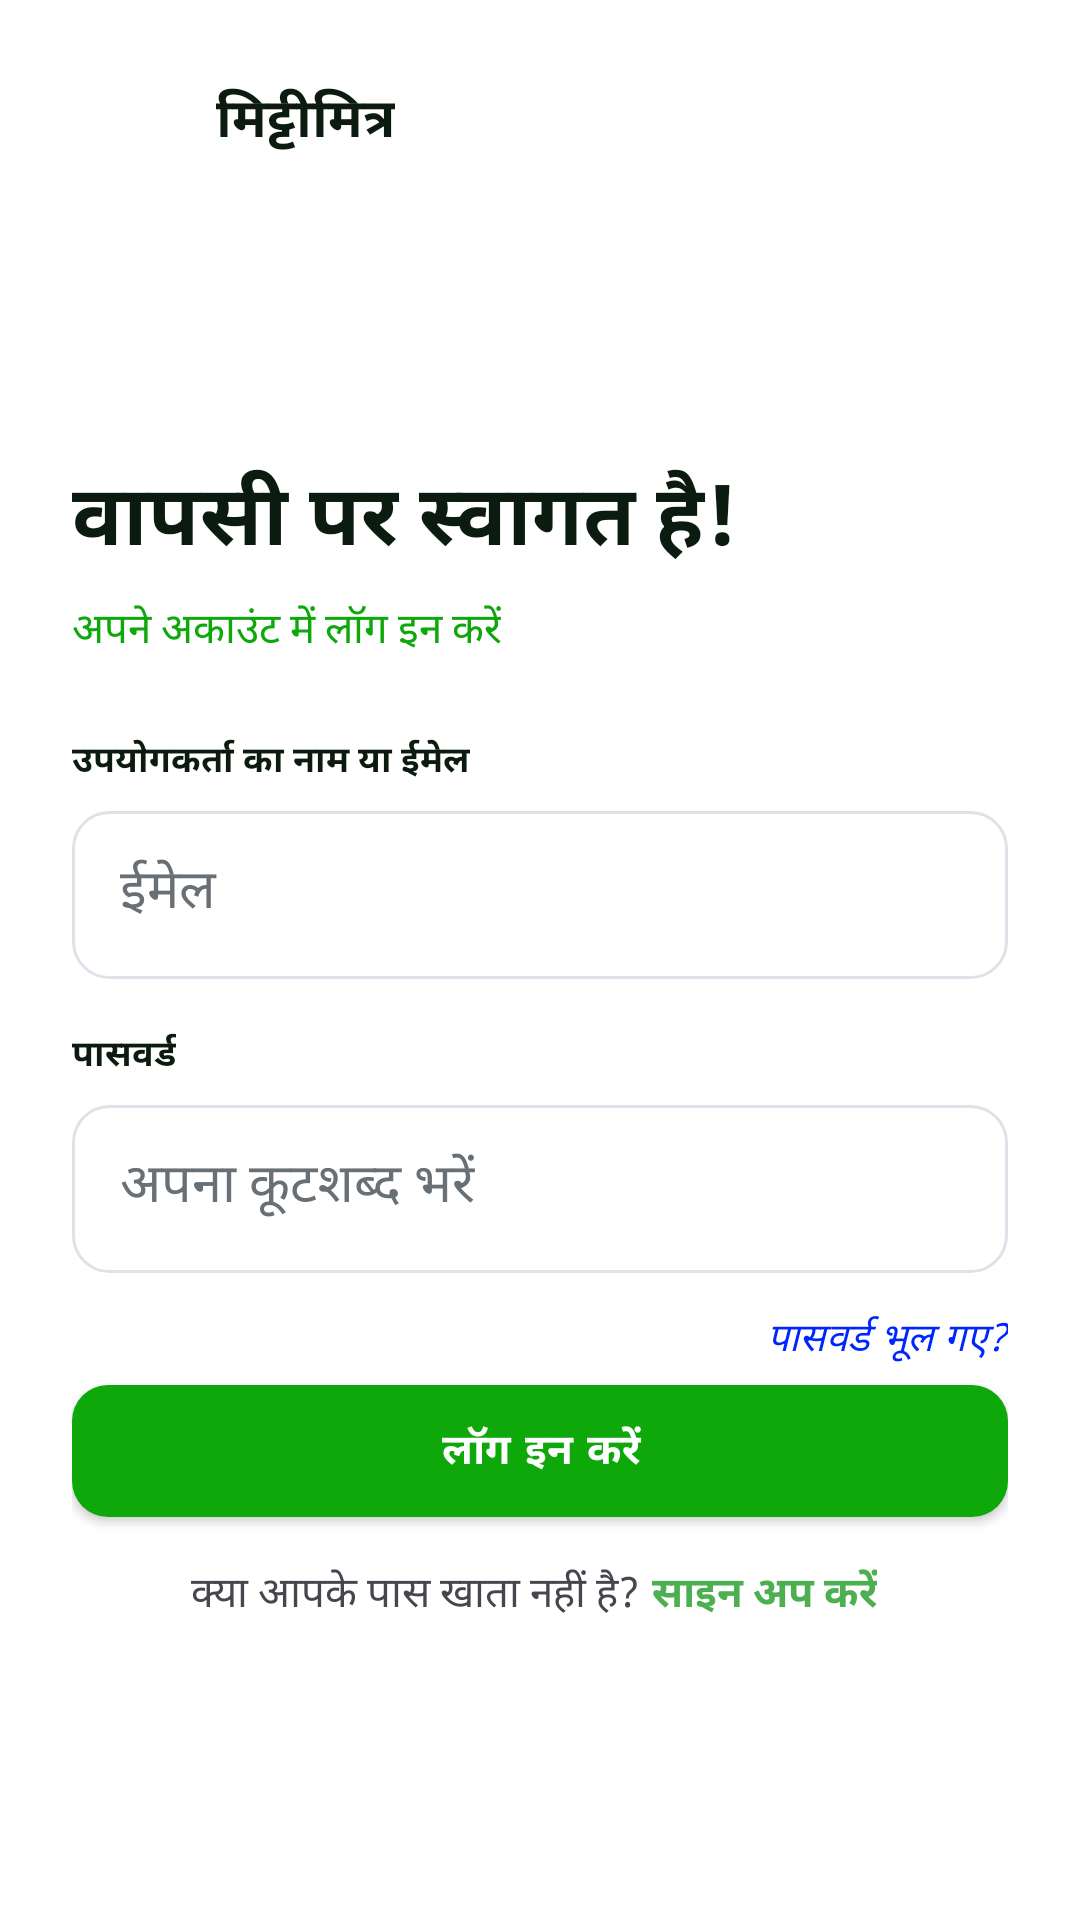

Layout XML and referenced resources for this Android screen:
<!-- AndroidManifest.xml: application theme Theme.MittiMitra -->
<!-- res/layout/activity_loginh.xml -->
<?xml version="1.0" encoding="utf-8"?>
<ScrollView xmlns:android="http://schemas.android.com/apk/res/android"
    xmlns:app="http://schemas.android.com/apk/res-auto"
    android:layout_width="match_parent"
    android:layout_height="match_parent"
    android:background="@color/white">

    <LinearLayout
        android:layout_width="match_parent"
        android:layout_height="wrap_content"
        android:orientation="vertical"
        android:padding="24dp">

        <LinearLayout
            android:layout_width="match_parent"
            android:layout_height="wrap_content"
            android:gravity="center_vertical"
            android:orientation="horizontal">

            <ImageButton
                android:layout_width="32dp"
                android:layout_height="32dp"
                android:background="?attr/selectableItemBackgroundBorderless"
                android:src="@drawable/ic_arrow_back"
                app:tint="@color/text_primary" />

            <TextView
                android:layout_width="wrap_content"
                android:layout_height="wrap_content"
                android:layout_gravity="center"
                android:layout_marginStart="16dp"
                android:text="मिट्टीमित्र"
                android:textColor="@color/text_primary"
                android:textSize="18sp"
                android:textStyle="bold" />
        </LinearLayout>

        <Space
            android:layout_width="1dp"
            android:layout_height="96dp" />

        <TextView
            android:layout_width="wrap_content"
            android:layout_height="wrap_content"
            android:text="वापसी पर स्वागत है!"
            android:textColor="@color/text_primary"
            android:textSize="28sp"
            android:textStyle="bold" />

        <TextView
            android:layout_width="wrap_content"
            android:layout_height="wrap_content"
            android:layout_marginTop="6dp"
            android:text="अपने अकाउंट में लॉग इन करें"
            android:textColor="@color/brand_green_dark"
            android:textSize="14sp" />

        <TextView
            android:layout_width="wrap_content"
            android:layout_height="wrap_content"
            android:layout_marginTop="24dp"
            android:text="उपयोगकर्ता का नाम या ईमेल"
            android:textColor="@color/text_primary"
            android:textSize="12sp"
            android:textStyle="bold" />

        <EditText
            android:id="@+id/input_login_emailh"
            android:layout_width="match_parent"
            android:layout_height="56dp"
            android:layout_marginTop="8dp"
            android:background="@drawable/bg_input"

            android:hint="ईमेल"
            android:padding="16dp"
            android:textColor="@color/text_primary"
            android:textColorHint="@color/text_secondary"
            android:inputType="textEmailAddress" />

        <TextView
            android:layout_width="wrap_content"
            android:layout_height="wrap_content"
            android:layout_marginTop="16dp"
            android:text="पासवर्ड"
            android:textColor="@color/text_primary"
            android:textSize="12sp"
            android:textStyle="bold" />

        <EditText
            android:id="@+id/input_login_passwordh"
            android:layout_width="match_parent"
            android:layout_height="56dp"
            android:layout_marginTop="8dp"
            android:background="@drawable/bg_input"
            android:hint="अपना कूटशब्द भरें"
            android:padding="16dp"
            android:textColor="@color/text_primary"
            android:textColorHint="@color/text_secondary"
            android:inputType="textPassword" />

        <TextView
            android:id="@+id/tv_forgot_passwordh"
            android:layout_width="wrap_content"
            android:layout_height="wrap_content"
            android:layout_gravity="end"
            android:layout_marginTop="12dp"
            android:text="पासवर्ड भूल गए?"
            android:textStyle="italic"
            android:textColor="#0026FF"
            android:textSize="13sp" />

        <com.google.android.material.button.MaterialButton
            android:id="@+id/btn_loginh"
            style="@style/Widget.MaterialComponents.Button"
            android:layout_width="match_parent"
            android:layout_height="@dimen/control_height"
            android:text="लॉग इन करें"
            android:textAllCaps="false"
            android:textStyle="bold"
            app:backgroundTint="@color/brand_green_dark"
            app:rippleColor="@color/brand_green_dark"
            android:layout_gravity="bottom"
            app:cornerRadius="12dp"
            app:iconTint="@android:color/white"
            android:textColor="@android:color/white"/>


        <LinearLayout
            android:layout_width="wrap_content"
            android:layout_height="wrap_content"
            android:orientation="horizontal"
            android:layout_marginBottom="24dp"
            android:layout_gravity="center"
            android:layout_marginTop="5dp"
            app:layout_constraintBottom_toBottomOf="parent"
            app:layout_constraintEnd_toEndOf="parent"
            app:layout_constraintStart_toStartOf="parent">

            <TextView
                android:layout_width="wrap_content"
                android:layout_height="wrap_content"
                android:text="क्या आपके पास खाता नहीं है?" />

            <TextView
                android:id="@+id/signup_linkh"
                android:layout_width="wrap_content"
                android:layout_height="wrap_content"
                android:text="साइन अप करें"
                android:textColor="#4CAF50"
                android:clickable="true"
                android:focusable="true"
                android:padding="4dp"
                android:textStyle="bold"
                android:foreground="?attr/selectableItemBackground" />
        </LinearLayout>
    </LinearLayout>
</ScrollView>
<!-- resources referenced by this layout -->
<resources>
  <color name="brand_green_dark">#0EA80B</color>
  <color name="text_primary">#0B1B0F</color>
  <color name="text_secondary">#687076</color>
  <color name="white">#FFFFFFFF</color>
  <dimen name="control_height">56dp</dimen>
  <!-- drawable bg_input (drawable) -->
  <?xml version="1.0" encoding="utf-8"?>
  <shape xmlns:android="http://schemas.android.com/apk/res/android"
      android:shape="rectangle">
      <solid android:color="#00000000" />
      <stroke android:width="1dp" android:color="@color/border" />
      <corners android:radius="12dp" />
  </shape>
  <style name="Theme.MittiMitra" parent="Base.Theme.MittiMitra" />
  <color name="border">#DDE3E8</color>
  <style name="Base.Theme.MittiMitra" parent="Theme.Material3.DayNight.NoActionBar">
          
          
      </style>
</resources>
